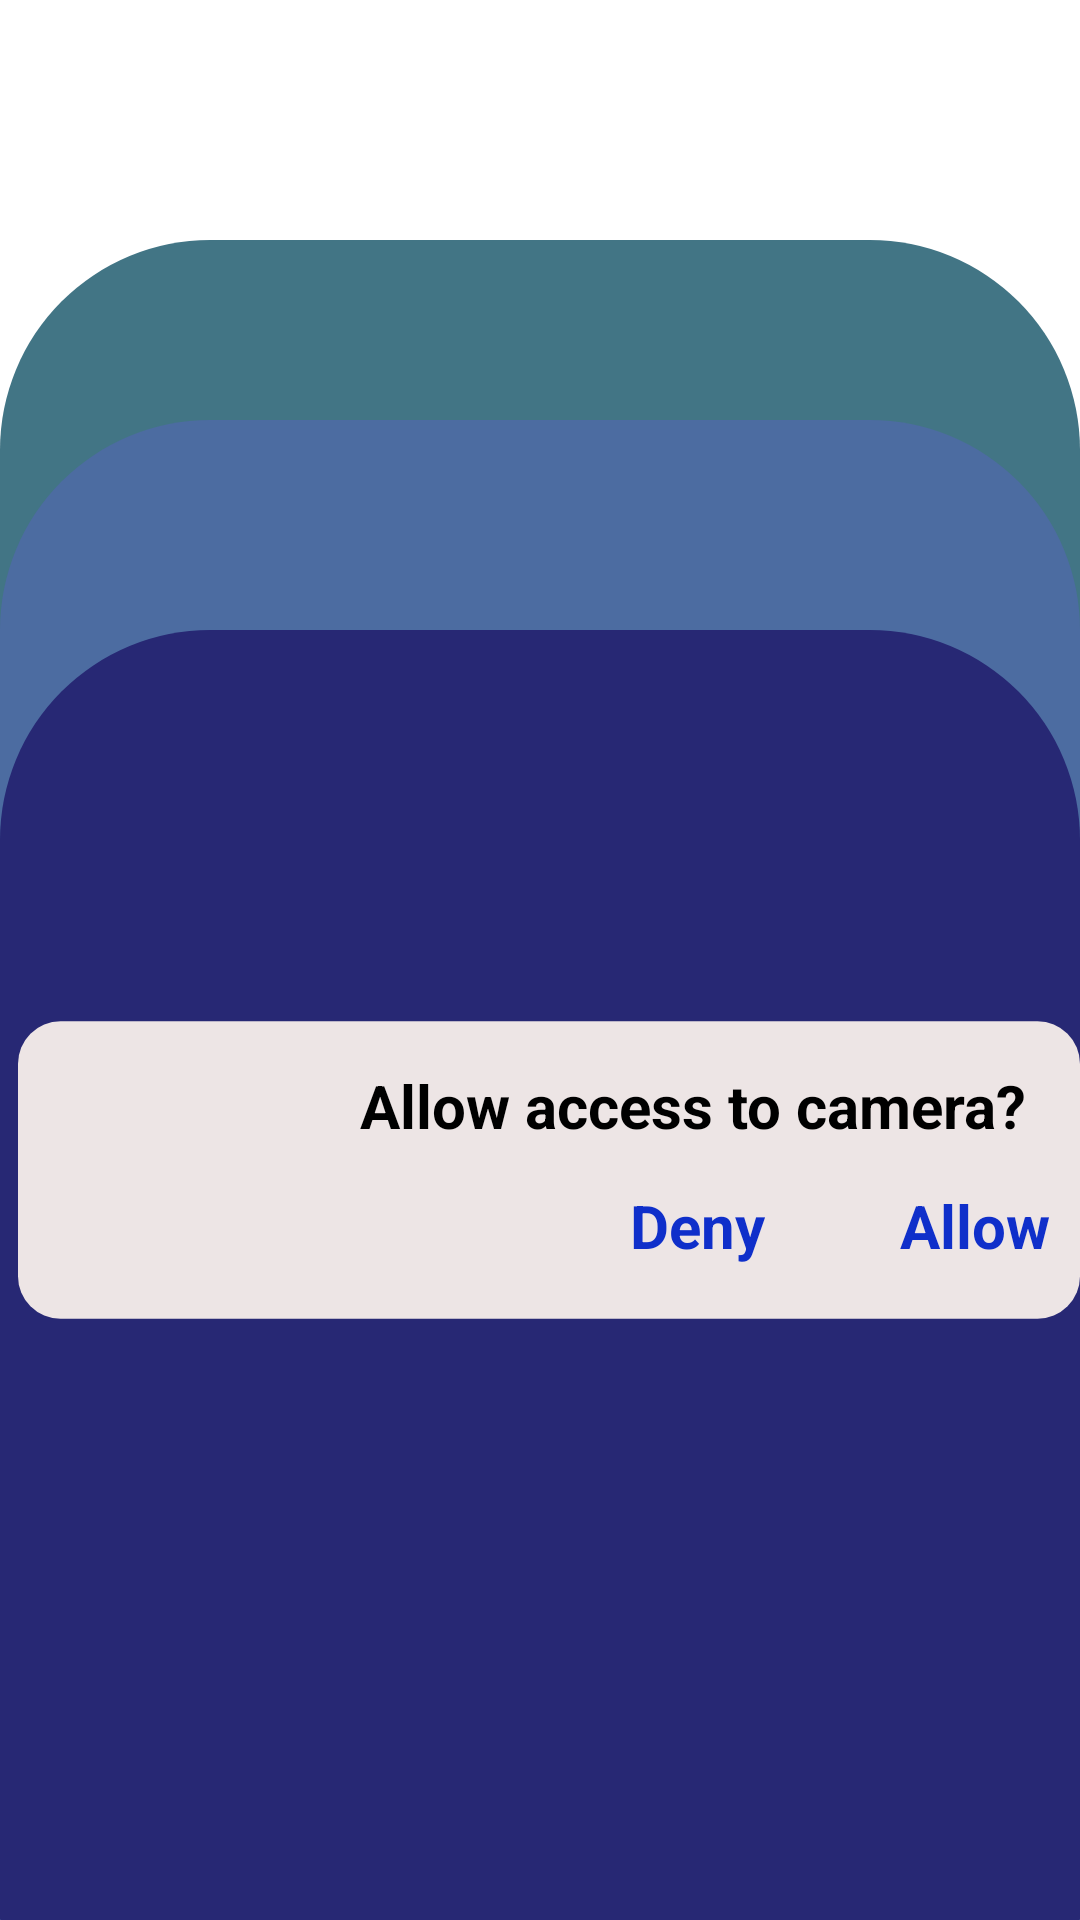

The Android layout XML behind this screen, and the referenced resources:
<!-- AndroidManifest.xml: application theme Theme.IdraakPhase1 -->
<!-- res/layout/activity_camera_permission.xml -->
<?xml version="1.0" encoding="utf-8"?>
<RelativeLayout
    xmlns:android="http://schemas.android.com/apk/res/android"
    xmlns:app="http://schemas.android.com/apk/res-auto"
    xmlns:tools="http://schemas.android.com/tools"
    android:layout_width="match_parent"
    android:layout_height="match_parent"
    android:background="@color/white"
    android:orientation="vertical"
    tools:context=".CameraPermission">

    <RelativeLayout
        android:layout_width="match_parent"
        android:layout_height="match_parent"
        android:layout_marginTop="80dp">

        <ImageView
            android:layout_width="match_parent"
            android:layout_height="match_parent"
            android:scaleType="fitXY"
            android:src="@drawable/teal_rectange"/>
        <ImageView
            android:layout_width="match_parent"
            android:layout_height="match_parent"
            android:layout_marginTop="60dp"
            android:scaleType="fitXY"
            android:src="@drawable/light_blue_rectange"/>
        <ImageView
            android:layout_width="match_parent"
            android:layout_height="match_parent"
            android:layout_marginTop="130dp"
            android:scaleType="fitXY"
            android:src="@drawable/slightdark_blue_rectange"/>

        <LinearLayout
            android:layout_width="match_parent"
            android:layout_height="120dp"
            android:layout_marginTop="260dp">

            <RelativeLayout
                android:layout_width="wrap_content"
                android:layout_height="match_parent">

                <ImageView
                    android:layout_width="400dp"
                    android:layout_height="100dp"
                    android:layout_marginLeft="6dp"
                    android:src="@drawable/large_white_rectangle" />
                <ImageView
                    android:layout_width="100dp"
                    android:layout_height="45dp"
                    android:src="@drawable/ic_baseline_photo_camera_24"
                    android:layout_marginLeft="30dp"
                    android:layout_marginTop="7dp"/>

                <TextView
                    android:layout_width="match_parent"
                    android:layout_height="wrap_content"
                    android:paddingLeft="120dp"
                    android:paddingTop="15dp"
                    android:text="Allow access to camera?"
                    android:textStyle="bold"
                    android:textColor="#000000"
                    android:textSize="20dp" />

                <TextView
                    android:id="@+id/c_deny"
                    android:layout_width="wrap_content"
                    android:layout_height="wrap_content"
                    android:layout_marginLeft="210dp"
                    android:layout_marginTop="55dp"
                    android:text="Deny"
                    android:textStyle="bold"
                    android:textColor="#0F2FCA"
                    android:textSize="20dp" />
                <TextView
                    android:id="@+id/c_allow"
                    android:layout_width="wrap_content"
                    android:layout_height="wrap_content"
                    android:layout_marginLeft="300dp"
                    android:layout_marginTop="55dp"
                    android:text="Allow"
                    android:textStyle="bold"
                    android:textColor="#0F2FCA"
                    android:textSize="20dp" />
            </RelativeLayout>

        </LinearLayout>

    </RelativeLayout>

</RelativeLayout>
<!-- resources referenced by this layout -->
<resources>
  <!-- drawable large_white_rectangle (drawable-v24) -->
  <?xml version="1.0" encoding="utf-8"?>
  <shape
      xmlns:android="http://schemas.android.com/apk/res/android">
      <solid
          android:color="#EDE5E5"/>
      <size
          android:width="250dp"
          android:height="70dp"/>
      <corners
          android:radius="10dp"/>
  
  </shape>
  <!-- drawable light_blue_rectange (drawable-v24) -->
  <?xml version="1.0" encoding="utf-8"?>
  <shape xmlns:android="http://schemas.android.com/apk/res/android">
  
      <solid
          android:color="#4C6CA1"/>
      <corners
          android:topLeftRadius="70dp" android:topRightRadius="70dp"
          android:bottomLeftRadius="0.1dp" android:bottomRightRadius="0.1dp"/>
  
  
  </shape>
  <!-- drawable slightdark_blue_rectange (drawable-v24) -->
  <?xml version="1.0" encoding="utf-8"?>
  <shape xmlns:android="http://schemas.android.com/apk/res/android">
  
      <solid
          android:color="#272874"/>
      <corners
          android:topLeftRadius="70dp" android:topRightRadius="70dp"
          android:bottomLeftRadius="0.1dp" android:bottomRightRadius="0.1dp"/>
  
  
  </shape>
  <!-- drawable teal_rectange (drawable) -->
  <?xml version="1.0" encoding="utf-8"?>
  <shape xmlns:android="http://schemas.android.com/apk/res/android">
  
      <solid
          android:color="#427585"/>
      <corners
          android:topLeftRadius="70dp" android:topRightRadius="70dp"
          android:bottomLeftRadius="0.1dp" android:bottomRightRadius="0.1dp"/>
  
  
  </shape>
  <style name="Theme.IdraakPhase1" parent="Theme.MaterialComponents.DayNight.DarkActionBar">
          
          <item name="colorPrimary">@color/purple_500</item>
          <item name="colorPrimaryVariant">@color/purple_700</item>
          <item name="colorOnPrimary">@color/white</item>
          
          <item name="colorSecondary">@color/teal_200</item>
          <item name="colorSecondaryVariant">@color/teal_700</item>
          <item name="colorOnSecondary">@color/black</item>
          
          <item name="android:statusBarColor">?attr/colorPrimaryVariant</item>
          
  
      </style>
  <!-- not gathered from this repository: default colours our renderer supplied (Android Studio template values) -->
  <color name="purple_500">#FF6200EE</color>
  <color name="purple_700">#FF3700B3</color>
  <color name="teal_200">#FF03DAC5</color>
  <color name="teal_700">#FF018786</color>
  <color name="black">#FF000000</color>
  <color name="white">#FFFFFFFF</color>
</resources>
